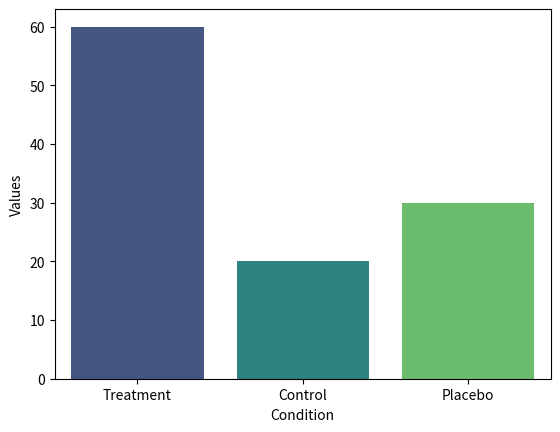

Source code (Python):
import pandas as pd
import seaborn as sns
import matplotlib.pyplot as plt

# Sample data for a single group
values = [60, 20, 30, 20]
condition = ["Treatment", "Control", "Placebo", "Control"]

data = pd.DataFrame({'Values': values, 'Condition': condition})

# Create the figure and axes manually
fig, ax = plt.subplots()

# Single group bar graph
sns.barplot(x='Condition', y='Values', data=data, ax=ax, palette='viridis')

# Show the plot
plt.show()
